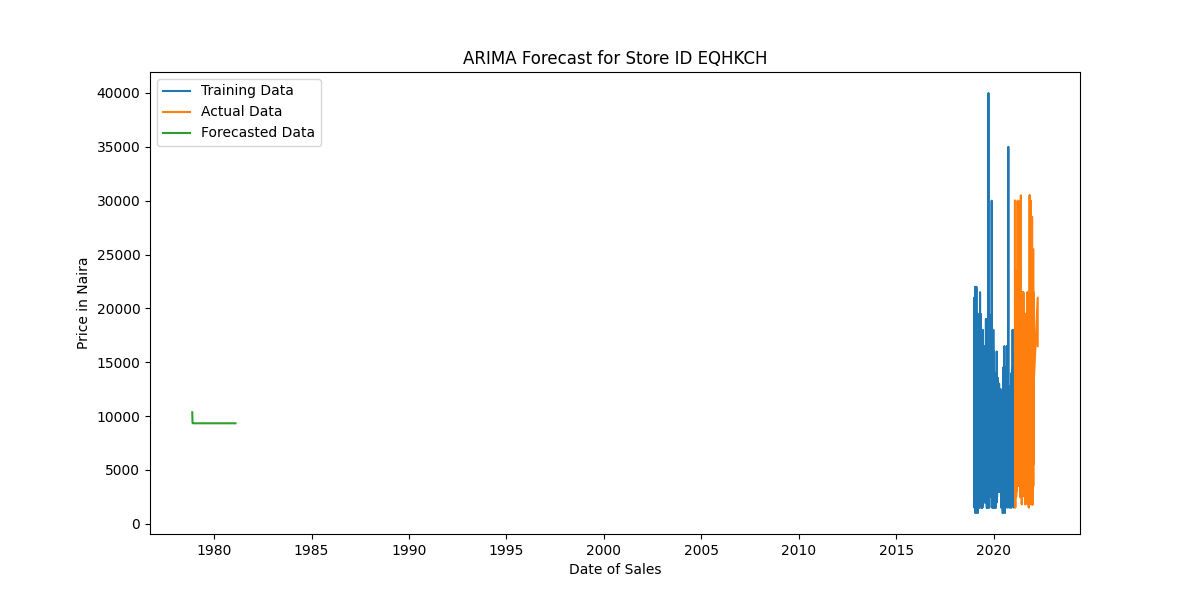

The data file committed next to this chart (first rows):
Date, Actual, Forecast
3243, 30000, 10351
3244, 16500, 9936
3245, 14200, 9722
3246, 12000, 9569
3247, 12000, 9455
3248, 7000, 9396
3249, 9500, 9368
3250, 9500, 9352
3251, 9500, 9343
3252, 9500, 9337
3253, 9500, 9334
3254, 13000, 9333
3255, 13000, 9332
3256, 13000, 9331
3257, 13000, 9331
3258, 13000, 9331
3259, 21500, 9331
3260, 11800, 9331
3261, 11800, 9331
3262, 13000, 9331
3263, 10000, 9331
3264, 23500, 9331
3265, 10000, 9331
3266, 10000, 9331
3267, 7500, 9331
3268, 9500, 9331
3269, 9500, 9331
3270, 9500, 9331
3271, 9500, 9331
3272, 10000, 9331
3273, 8500, 9331
3274, 8500, 9331
3275, 11000, 9331
3276, 7500, 9331
3277, 10000, 9331
3278, 10500, 9331
3279, 11000, 9331
3280, 12500, 9331
3281, 11000, 9331
3282, 10500, 9331
3283, 9800, 9331
3284, 5000, 9331
3285, 10500, 9331
3286, 10500, 9331
3287, 11000, 9331
3288, 10500, 9331
3289, 9500, 9331
3290, 9500, 9331
3291, 10500, 9331
3292, 13000, 9331
3293, 9500, 9331
3294, 1500, 9331
3295, 11000, 9331
3296, 9500, 9331
3297, 7000, 9331
3298, 8500, 9331
3299, 13000, 9331
3300, 9500, 9331
3301, 9800, 9331
3302, 9500, 9331
... 751 more rows
